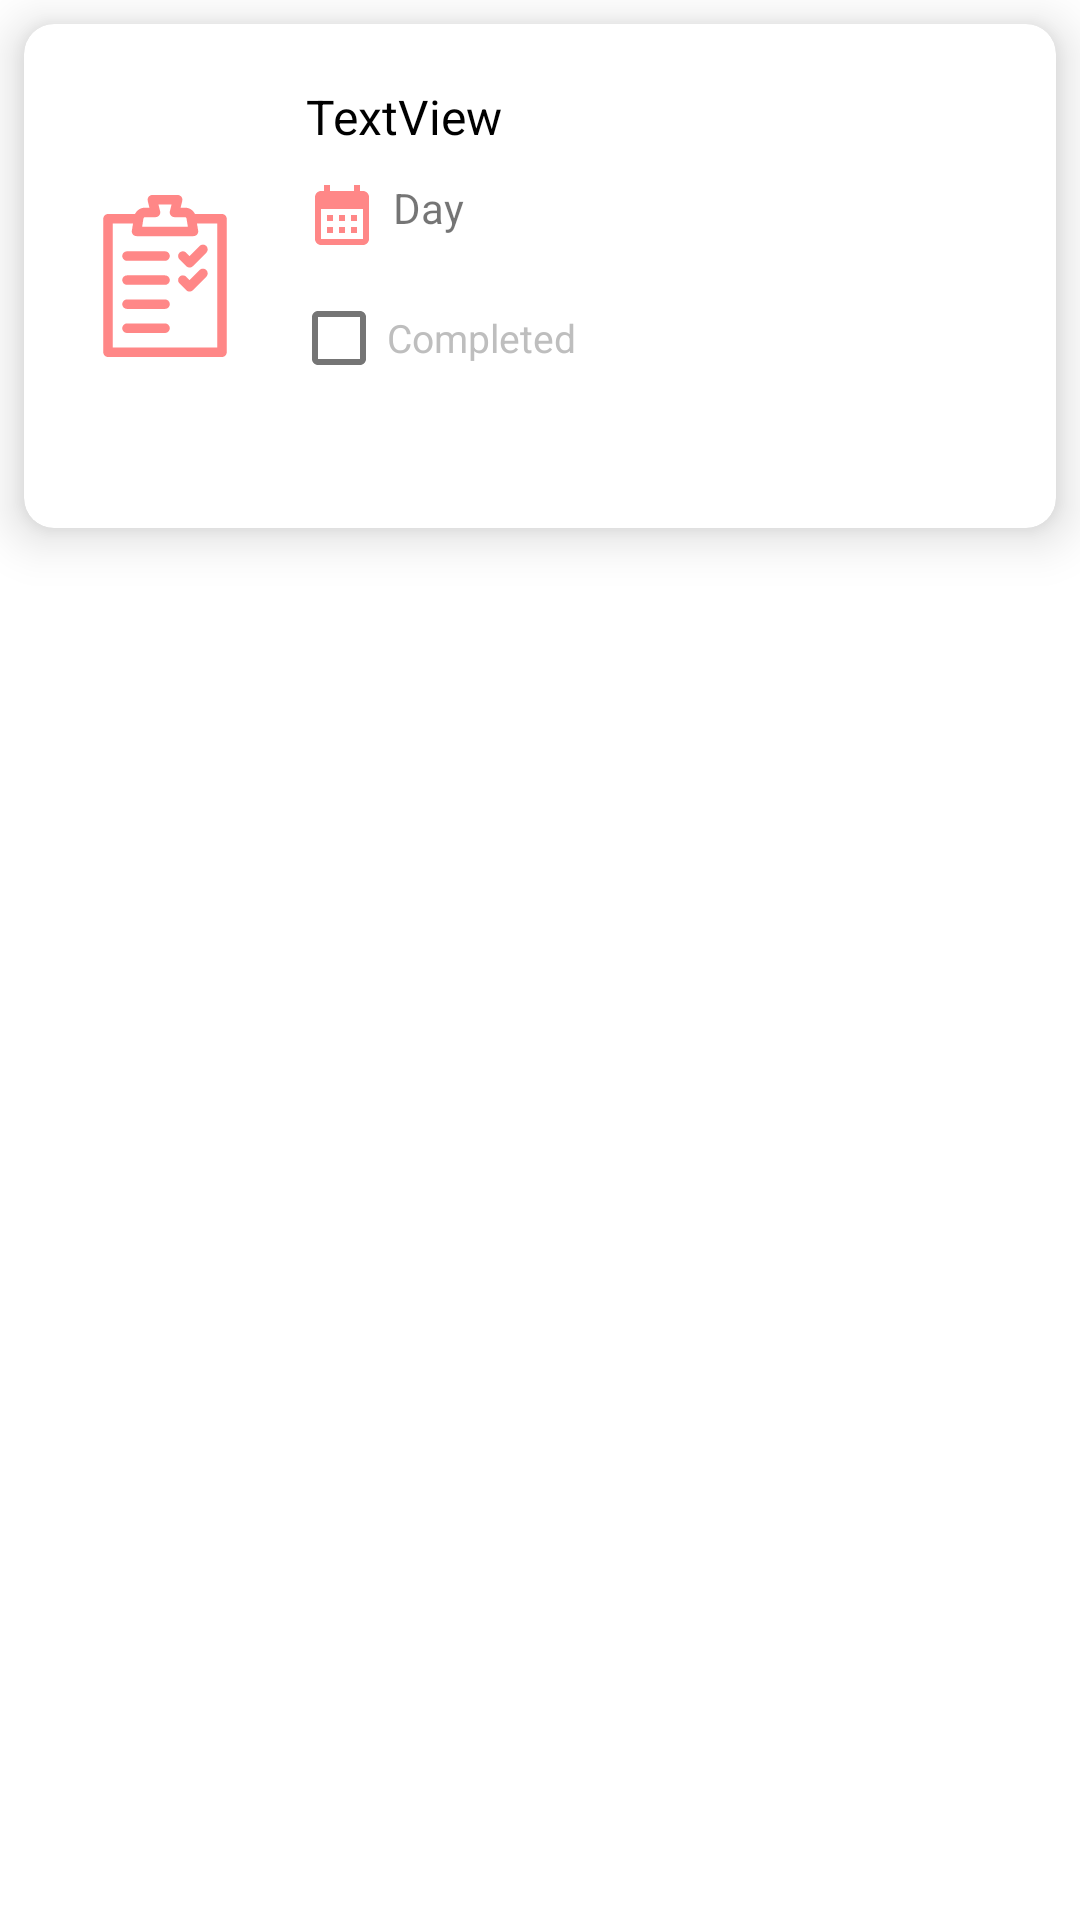

Reconstruct the res/layout file that produces this screen, plus the resources it refers to.
<!-- AndroidManifest.xml: application theme Theme.MyPlans -->
<!-- res/layout/card_cell_task.xml -->
<?xml version="1.0" encoding="utf-8"?>
<LinearLayout xmlns:android="http://schemas.android.com/apk/res/android"
    xmlns:app="http://schemas.android.com/apk/res-auto"
    android:layout_width="match_parent"
    android:layout_height="wrap_content"
    android:layout_margin="8dp"
    android:orientation="vertical">

    <androidx.cardview.widget.CardView
        android:id="@+id/cardView"
        android:layout_width="match_parent"
        android:layout_height="wrap_content"
        android:layout_margin="8dp"
        android:animationCache="false"
        android:clickable="true"
        android:focusable="true"
        app:cardCornerRadius="10dp"
        app:cardElevation="10dp">

        <LinearLayout
            android:layout_width="match_parent"
            android:layout_height="match_parent"
            android:layout_margin="5dp"
            android:orientation="horizontal"
            android:padding="5dp">

            <ImageView
                android:id="@+id/imagetask"
                android:layout_width="wrap_content"
                android:layout_height="wrap_content"
                android:layout_margin="5dp"
                android:layout_weight="1"
                android:contentDescription="@string/icon_task"
                android:padding="5dp"
                app:srcCompat="@drawable/ic_task" />

            <LinearLayout
                android:layout_width="match_parent"
                android:layout_height="match_parent"
                android:layout_margin="5dp"
                android:layout_weight="1"
                android:orientation="vertical">

                <TextView
                    android:id="@+id/tvTitle"
                    android:layout_width="match_parent"
                    android:layout_height="wrap_content"
                    android:layout_margin="5dp"
                    android:text="@string/textview"
                    android:textColor="@color/black"
                    android:textSize="16sp" />

                <TextView
                    android:id="@+id/tvDate"
                    android:layout_width="match_parent"
                    android:layout_height="wrap_content"
                    android:layout_margin="5dp"
                    android:drawableStart="@drawable/ic_baseline_calendar_month_24"
                    android:drawablePadding="5dp"
                    android:text="@string/day" />

                <CheckBox
                    android:id="@+id/checkBox"
                    android:layout_width="match_parent"
                    android:layout_height="wrap_content"
                    android:text="@string/completed"
                    android:textColor="@android:color/secondary_text_dark"
                    android:textSize="13sp" />

            </LinearLayout>

        </LinearLayout>
    </androidx.cardview.widget.CardView>
</LinearLayout>
<!-- resources referenced by this layout -->
<resources>
  <color name="black">#FF000000</color>
  <!-- drawable ic_baseline_calendar_month_24 (drawable) -->
  <vector xmlns:android="http://schemas.android.com/apk/res/android"
      android:width="24dp"
      android:height="24dp"
      android:tint="#ff8787"
      android:viewportWidth="24"
      android:viewportHeight="24">
      <path
          android:fillColor="@android:color/white"
          android:pathData="M19,4h-1V2h-2v2H8V2H6v2H5C3.89,4 3.01,4.9 3.01,6L3,20c0,1.1 0.89,2 2,2h14c1.1,0 2,-0.9 2,-2V6C21,4.9 20.1,4 19,4zM19,20H5V10h14V20zM9,14H7v-2h2V14zM13,14h-2v-2h2V14zM17,14h-2v-2h2V14zM9,18H7v-2h2V18zM13,18h-2v-2h2V18zM17,18h-2v-2h2V18z" />
  </vector>
  <!-- drawable ic_task: vector/xml drawable (drawable, 2590 chars, omitted) -->
  <string name="completed">Completed</string>
  <string name="day">Day</string>
  <string name="icon_task">icon task</string>
  <string name="textview">TextView</string>
  <style name="Theme.MyPlans" parent="Theme.MaterialComponents.DayNight.DarkActionBar">
          
          <item name="colorPrimary">@color/white</item>
          <item name="colorPrimaryVariant">@color/blue</item>
          <item name="colorOnPrimary">@color/black</item>
          
          <item name="colorSecondary">@color/blue</item>
          <item name="colorSecondaryVariant">@color/teal_700</item>
          <item name="colorOnSecondary">@color/black</item>
          <item name="android:textColorSecondary">@color/black</item>
          
          <item name="android:statusBarColor" tools:targetApi="l">?attr/colorPrimaryVariant</item>
          
      </style>
  <color name="white">#FFFFFFFF</color>
  <color name="blue">#4C6ef5</color>
  <color name="teal_700">#FF018786</color>
</resources>
